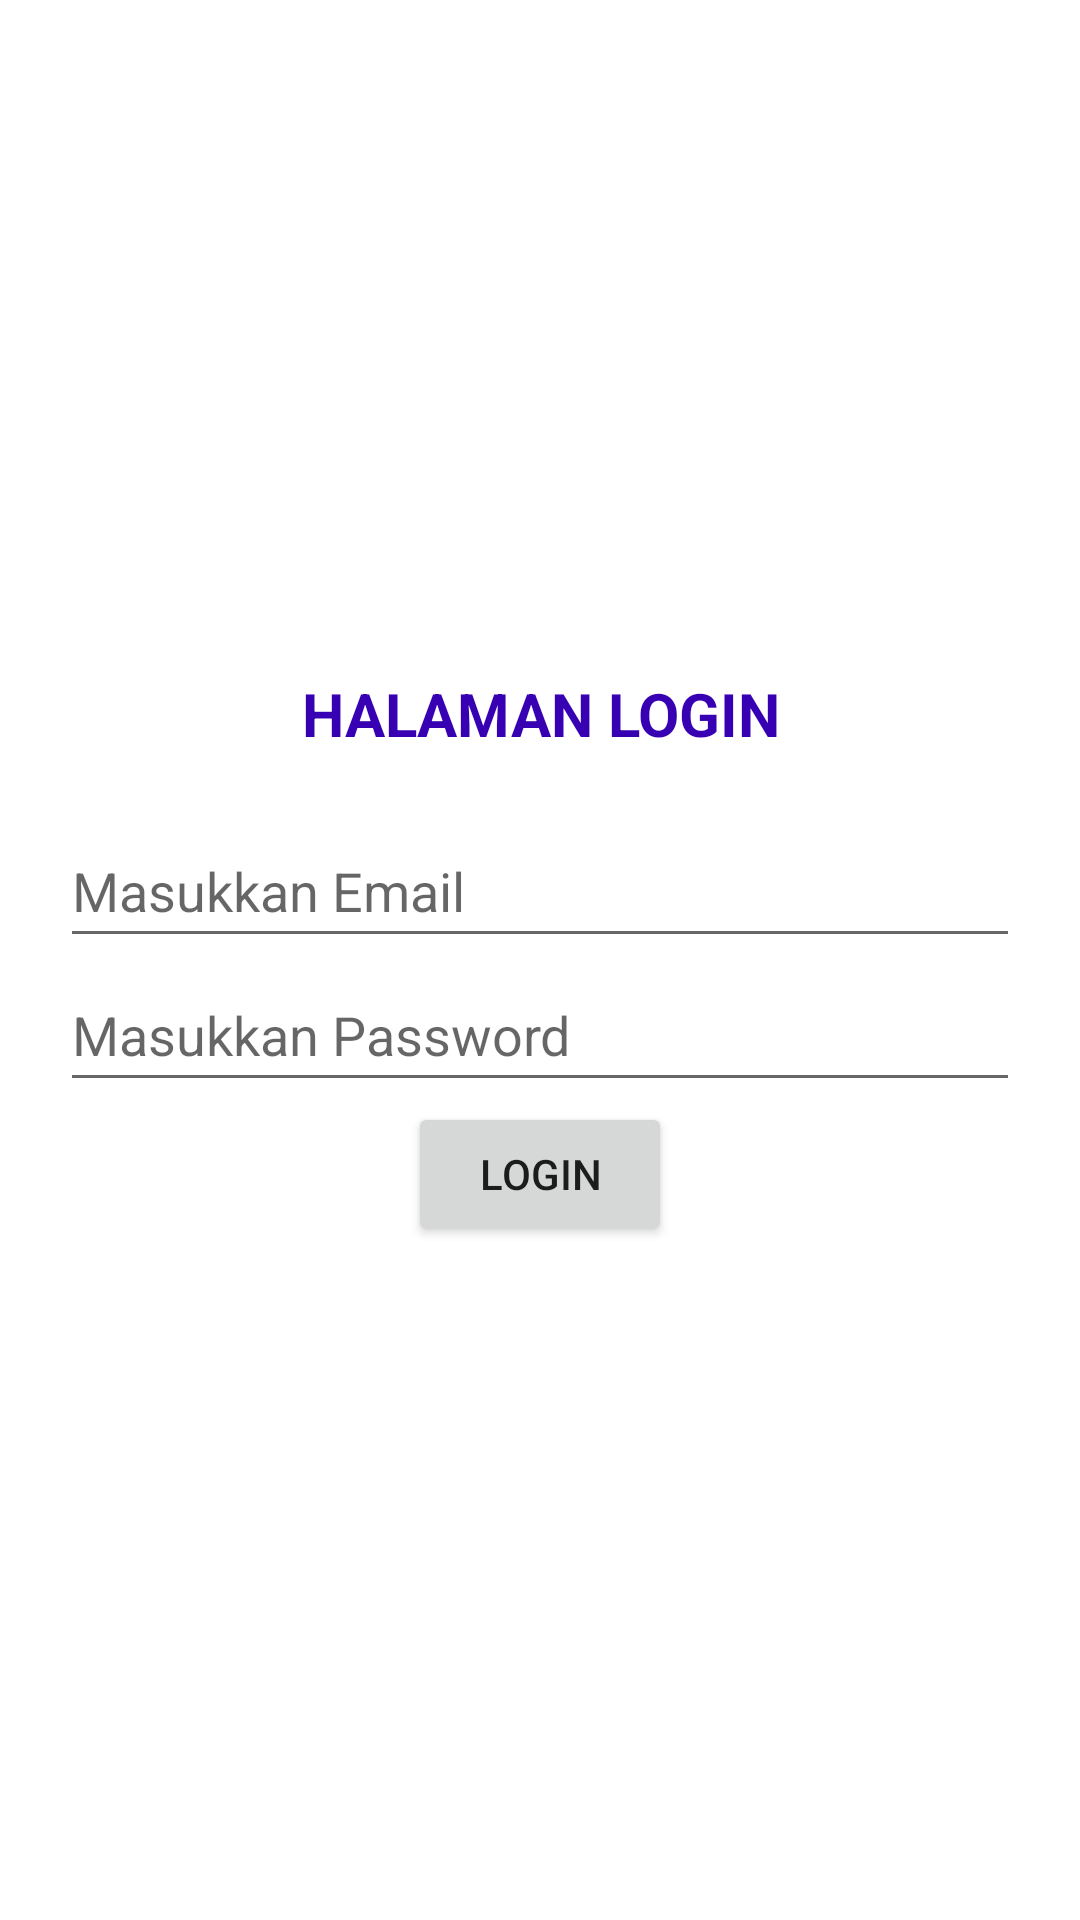

The Android layout XML behind this screen, and the referenced resources:
<!-- AndroidManifest.xml: application theme Theme.LatihanJoanPertama -->
<!-- res/layout/activity_login_linear.xml -->
<?xml version="1.0" encoding="utf-8"?>
<LinearLayout xmlns:android="http://schemas.android.com/apk/res/android"
    android:orientation="vertical"
    android:layout_width="match_parent"
    android:layout_height="match_parent"
    android:gravity="center">

    <LinearLayout
        android:layout_width="match_parent"
        android:layout_height="wrap_content"
        android:orientation="vertical"
        android:layout_marginLeft="20dp"
        android:layout_marginRight="20dp">
        <TextView
            android:layout_width="match_parent"
            android:layout_height="wrap_content"
            android:text="HALAMAN LOGIN"
            android:gravity="center_horizontal"
            android:textStyle="bold"
            android:textColor="@color/purple_700"
            android:textSize="20dp"
            android:layout_marginBottom="20dp"/>

        <EditText
            android:id="@+id/et_email"
            android:layout_width="match_parent"
            android:layout_height="wrap_content"
            android:hint="Masukkan Email"
            android:minHeight="48dp"
            android:inputType="textEmailAddress"/>

        <EditText
            android:id="@+id/et_password"
            android:layout_width="match_parent"
            android:layout_height="wrap_content"
            android:hint="Masukkan Password"
            android:minHeight="48dp"
            android:inputType="textPassword"/>

        <Button
            android:id="@+id/btn_login"
            android:layout_width="wrap_content"
            android:layout_height="wrap_content"
            android:text="LOGIN"
            android:layout_gravity="center_horizontal"/>

    </LinearLayout>

</LinearLayout>
<!-- resources referenced by this layout -->
<resources>
  <style name="Theme.LatihanJoanPertama" parent="Theme.MaterialComponents.DayNight.DarkActionBar">
          
          <item name="colorPrimary">@color/purple_500</item>
          <item name="colorPrimaryVariant">@color/purple_700</item>
          <item name="colorOnPrimary">@color/white</item>
          
          <item name="colorSecondary">@color/teal_200</item>
          <item name="colorSecondaryVariant">@color/teal_700</item>
          <item name="colorOnSecondary">@color/black</item>
          
          <item name="android:statusBarColor">?attr/colorPrimaryVariant</item>
          
      </style>
  <!-- not gathered from this repository: default colours our renderer supplied (Android Studio template values) -->
  <color name="purple_500">#FF6200EE</color>
  <color name="purple_700">#FF3700B3</color>
  <color name="teal_200">#FF03DAC5</color>
  <color name="teal_700">#FF018786</color>
  <color name="black">#FF000000</color>
  <color name="white">#FFFFFFFF</color>
</resources>
